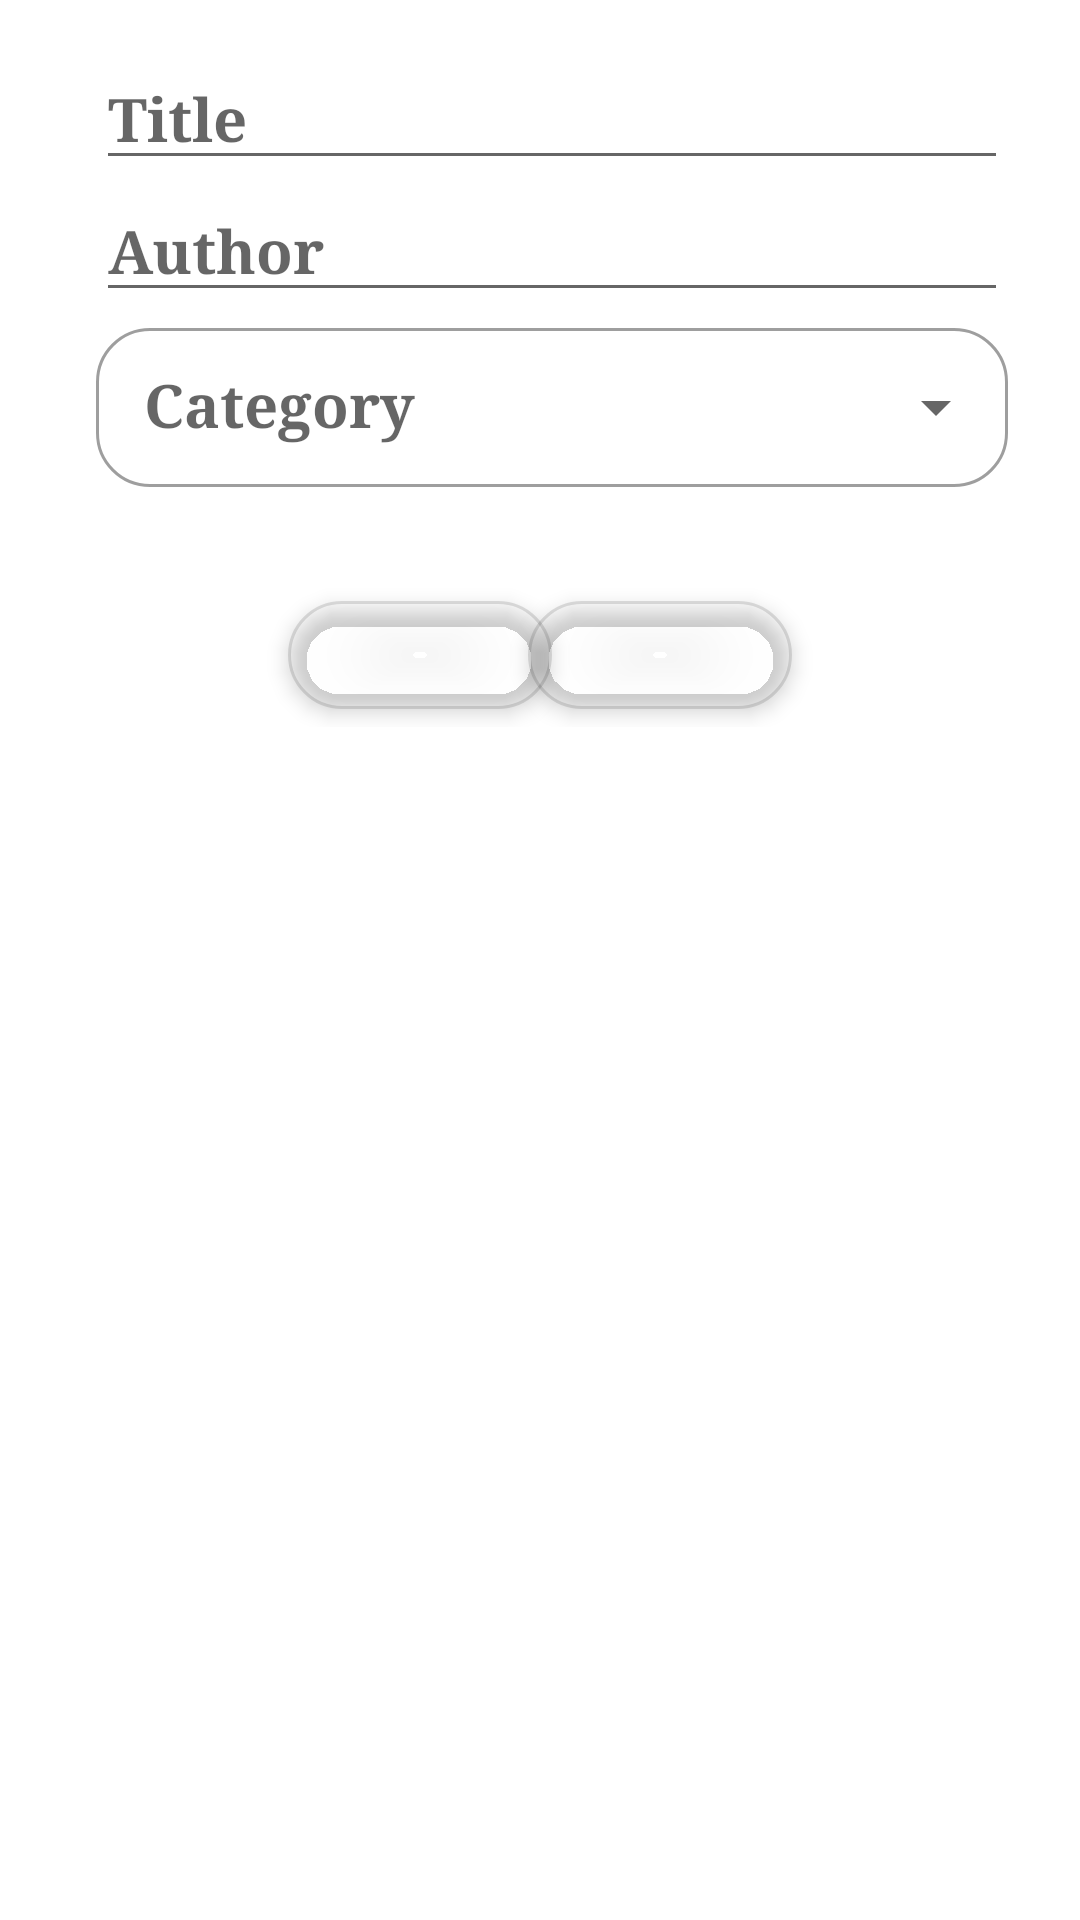

This screen was rendered from an Android layout file. Write that file and the resources it references.
<!-- AndroidManifest.xml: application theme Theme.NeRecipeProject -->
<!-- res/layout/recipe_content_fragment.xml -->
<?xml version="1.0" encoding="utf-8"?>
<ScrollView xmlns:android="http://schemas.android.com/apk/res/android"
    xmlns:app="http://schemas.android.com/apk/res-auto"
    xmlns:tools="http://schemas.android.com/tools"
    android:id="@+id/recipeCard"
    android:layout_width="match_parent"
    android:layout_height="wrap_content">

    <androidx.constraintlayout.widget.ConstraintLayout
        android:layout_width="match_parent"
        android:layout_height="wrap_content"
        android:padding="@dimen/spacingStart">

        <com.google.android.material.textfield.TextInputEditText
            android:id="@+id/recipeTitleEdit"
            android:layout_width="match_parent"
            android:layout_height="wrap_content"
            android:layout_marginStart="@dimen/spacingStart"
            android:layout_marginEnd="8dp"
            android:ellipsize="end"
            android:hint="@string/edit_recipe_title"
            android:singleLine="true"
            android:textAppearance="@style/TextAppearance.NeRecipeProject.Text.RecipeCard"
            app:layout_constraintTop_toTopOf="parent"
            app:layout_constraintVertical_chainStyle="spread_inside" />

        <com.google.android.material.textfield.TextInputEditText
            android:id="@+id/recipeAuthorEdit"
            android:layout_width="0dp"
            android:layout_height="wrap_content"
            android:ellipsize="end"
            android:hint="@string/edit_recipe_author"
            android:singleLine="true"
            android:textAppearance="@style/TextAppearance.NeRecipeProject.Text.RecipeCard"
            app:layout_constraintEnd_toEndOf="@id/recipeTitleEdit"
            app:layout_constraintStart_toStartOf="@id/recipeTitleEdit"
            app:layout_constraintTop_toBottomOf="@id/recipeTitleEdit" />

        <com.google.android.material.textfield.TextInputLayout
            android:id="@+id/categoryEditMenu"
            style="@style/Widget.MaterialComponents.TextInputLayout.OutlinedBox.Dense.ExposedDropdownMenu"
            android:layout_width="0dp"
            android:layout_height="wrap_content"
            android:hint="@string/category"
            app:layout_constraintEnd_toEndOf="@id/recipeTitleEdit"
            app:layout_constraintStart_toStartOf="@id/recipeTitleEdit"
            app:layout_constraintTop_toBottomOf="@id/recipeAuthorEdit"
            app:shapeAppearanceOverlay="@style/ShapeAppearanceOverlay.MaterialComponents.MaterialCalendar.Day">

            <AutoCompleteTextView
                android:id="@+id/categoryItem"
                android:layout_width="match_parent"
                android:layout_height="wrap_content"
                android:inputType="text"
                android:textAppearance="@style/TextAppearance.NeRecipeProject.Text.RecipeCard" />

        </com.google.android.material.textfield.TextInputLayout>

        <androidx.recyclerview.widget.RecyclerView
            android:id="@+id/recycleRecipeEdit"
            android:layout_width="match_parent"
            android:layout_height="0dp"
            android:layout_marginTop="@dimen/spacingStart"
            app:layoutManager="androidx.recyclerview.widget.LinearLayoutManager"
            app:layout_constraintEnd_toEndOf="@id/recipeTitleEdit"
            app:layout_constraintStart_toStartOf="@id/recipeTitleEdit"
            app:layout_constraintTop_toBottomOf="@id/categoryEditMenu" />

        <com.google.android.material.button.MaterialButton
            android:id="@+id/newStepButton"
            style="@style/Widget.NeRecipeProjectTheme.NewStepButton"
            android:layout_width="wrap_content"
            android:layout_height="wrap_content"
            android:layout_marginTop="@dimen/spacingStart"
            app:icon="@drawable/ic_baseline_add_24"
            app:iconGravity="textStart"
            app:layout_constraintEnd_toEndOf="@id/saveButton"
            app:layout_constraintStart_toStartOf="parent"
            app:layout_constraintTop_toBottomOf="@id/recycleRecipeEdit"
            app:shapeAppearanceOverlay="@style/ShapeAppearanceOverlay.MaterialComponents.MaterialCalendar.Year" />

        <com.google.android.material.button.MaterialButton
            android:id="@+id/saveButton"
            style="@style/Widget.NeRecipeProjectTheme.NewStepButton"
            android:layout_width="wrap_content"
            android:layout_height="wrap_content"
            android:layout_marginTop="@dimen/spacingStart"
            android:maxHeight="24dp"
            app:icon="@drawable/ic_baseline_save_alt_24"
            app:iconGravity="textStart"
            app:layout_constraintEnd_toEndOf="parent"
            app:layout_constraintStart_toStartOf="@id/newStepButton"
            app:layout_constraintTop_toBottomOf="@id/recycleRecipeEdit"
            app:shapeAppearanceOverlay="@style/ShapeAppearanceOverlay.MaterialComponents.MaterialCalendar.Year" />
    </androidx.constraintlayout.widget.ConstraintLayout>
</ScrollView>
<!-- resources referenced by this layout -->
<resources>
  <dimen name="spacingStart">16dp</dimen>
  <string name="category">Category</string>
  <string name="edit_recipe_author">Author</string>
  <string name="edit_recipe_title">Title</string>
  <style name="TextAppearance.NeRecipeProject.Text.RecipeCard">
          <item name="android:textSize">@dimen/recipe_card</item>
          <item name="android:textStyle">bold</item>
      </style>
  <style name="Widget.NeRecipeProjectTheme.NewStepButton" parent="Widget.MaterialComponents.Button.OutlinedButton.Icon">
          <item name="iconTint">?attr/colorControlNormal</item>
          <item name="backgroundTint">@android:color/transparent</item>
          <item name="android:textColor">?attr/colorControlNormal</item>
          <item name="android:elevation">@dimen/button_select_image_elevation</item>
          <item name="iconPadding">0dp</item>
          <item name="enforceTextAppearance">false</item>
          <item name="minHeight">@dimen/button_min_size</item>
          <item name="minWidth">@dimen/button_min_size</item>
      </style>
  <style name="Theme.NeRecipeProject" parent="Theme.MaterialComponents.DayNight.DarkActionBar">
          
          <item name="colorPrimary">@color/purple_500</item>
          <item name="colorPrimaryVariant">@color/purple_700</item>
          <item name="colorOnPrimary">@color/white</item>
          
          <item name="colorSecondary">@color/teal_200</item>
          <item name="colorSecondaryVariant">@color/teal_700</item>
          <item name="colorOnSecondary">@color/black</item>
          
          <item name="android:statusBarColor" tools:targetApi="l">?attr/colorPrimaryVariant</item>
          
      </style>
  <dimen name="recipe_card">20sp</dimen>
  <dimen name="button_select_image_elevation">4dp</dimen>
  <dimen name="button_min_size">48dp</dimen>
  <!-- not gathered from this repository: default colours our renderer supplied (Android Studio template values) -->
  <color name="purple_500">#FF6200EE</color>
  <color name="purple_700">#FF3700B3</color>
  <color name="teal_200">#FF03DAC5</color>
  <color name="teal_700">#FF018786</color>
  <color name="black">#FF000000</color>
  <color name="white">#FFFFFFFF</color>
</resources>
